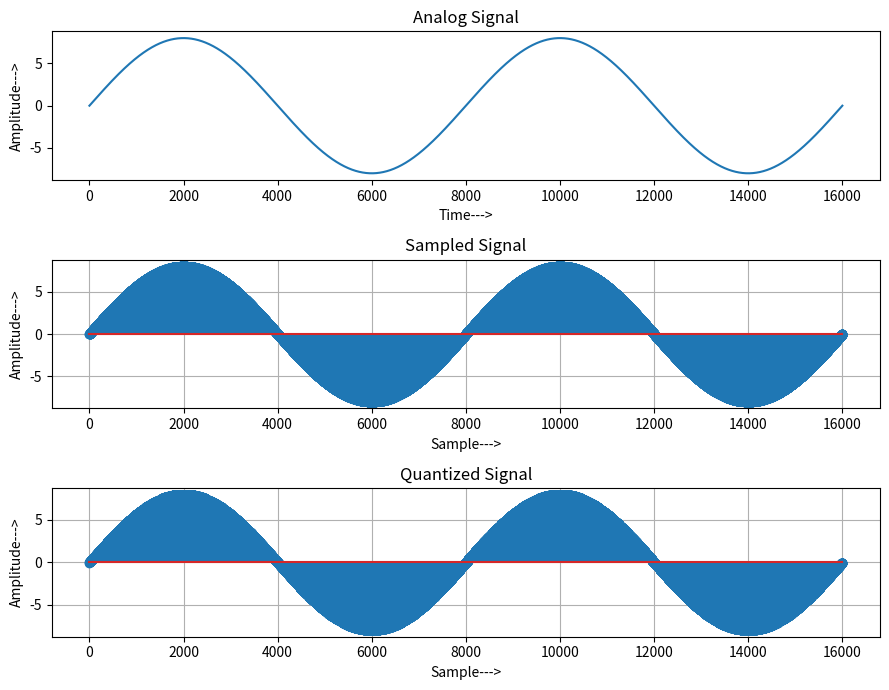
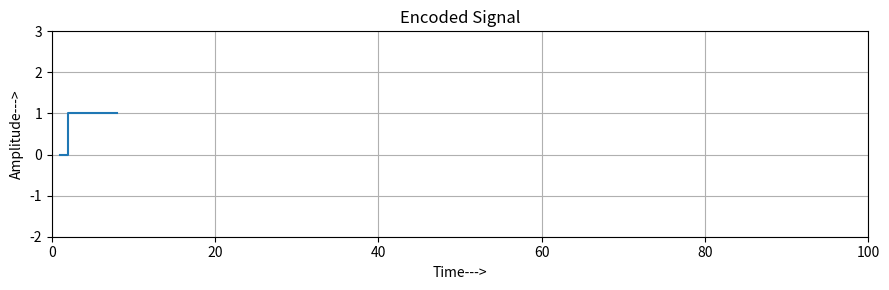

Generate these figures, in order, with matplotlib:
import numpy as np
import matplotlib.pyplot as plt
n = 8 # so luong bit tuong ung voi moi mau
n1 = 8000 # tan so lay mau
L = 2 ** n
x = np.linspace(0, 4 * np.pi, 2 * n1 + 1) # x = 0:2*pi/n1:4*pi
s = 8 * np.sin(x)
plt.figure(figsize=(9, 7))
plt.subplot(3, 1, 1)
plt.plot(s)
plt.title("Analog Signal")
plt.ylabel("Amplitude--->")
plt.xlabel("Time--->")
plt.subplot(3, 1, 2)
plt.stem(s)
plt.grid(True)
plt.title("Sampled Signal")
plt.ylabel("Amplitude--->")
plt.xlabel("Sample--->")
# qua trinh quantization
vmax = 8
vmin = -vmax
dl = (vmax - vmin) / L
part = np.linspace(vmin, vmax, L + 1)

code = np.linspace(vmin - dl / 2, vmax + dl / 2, L + 2)
ind = np.searchsorted(part, s)
q = code[ind]
for i in range(len(ind)):
    if ind[i] != 0:
        ind[i] = ind[i] - 1
for i in range(len(q)):
    if q[i] == vmin - dl / 2:
        q[i] = vmin + dl / 2
plt.subplot(3, 1, 3)
plt.stem(q)
plt.grid(True)
plt.title("Quantized Signal")
plt.ylabel("Amplitude--->")
plt.xlabel("Sample--->")
plt.tight_layout()
plt.savefig("pcm_1.png")
# ma hoa nhi phan: moi chi so -> n bit, bit trong so lon truoc
plt.figure(figsize=(9, 3))
coded = []
for i in range(len(ind)):
    word = np.binary_repr(ind[i], width=n)
for j in range(n):
    coded.append(int(word[j]))
plt.grid(True)
plt.step(range(1, len(coded) + 1), coded, where="post")
plt.axis([0, 100, -2, 3])
plt.title("Encoded Signal")
plt.ylabel("Amplitude--->")
plt.xlabel("Time--->")
plt.tight_layout()
plt.savefig("pcm_2.png")
plt.show()
